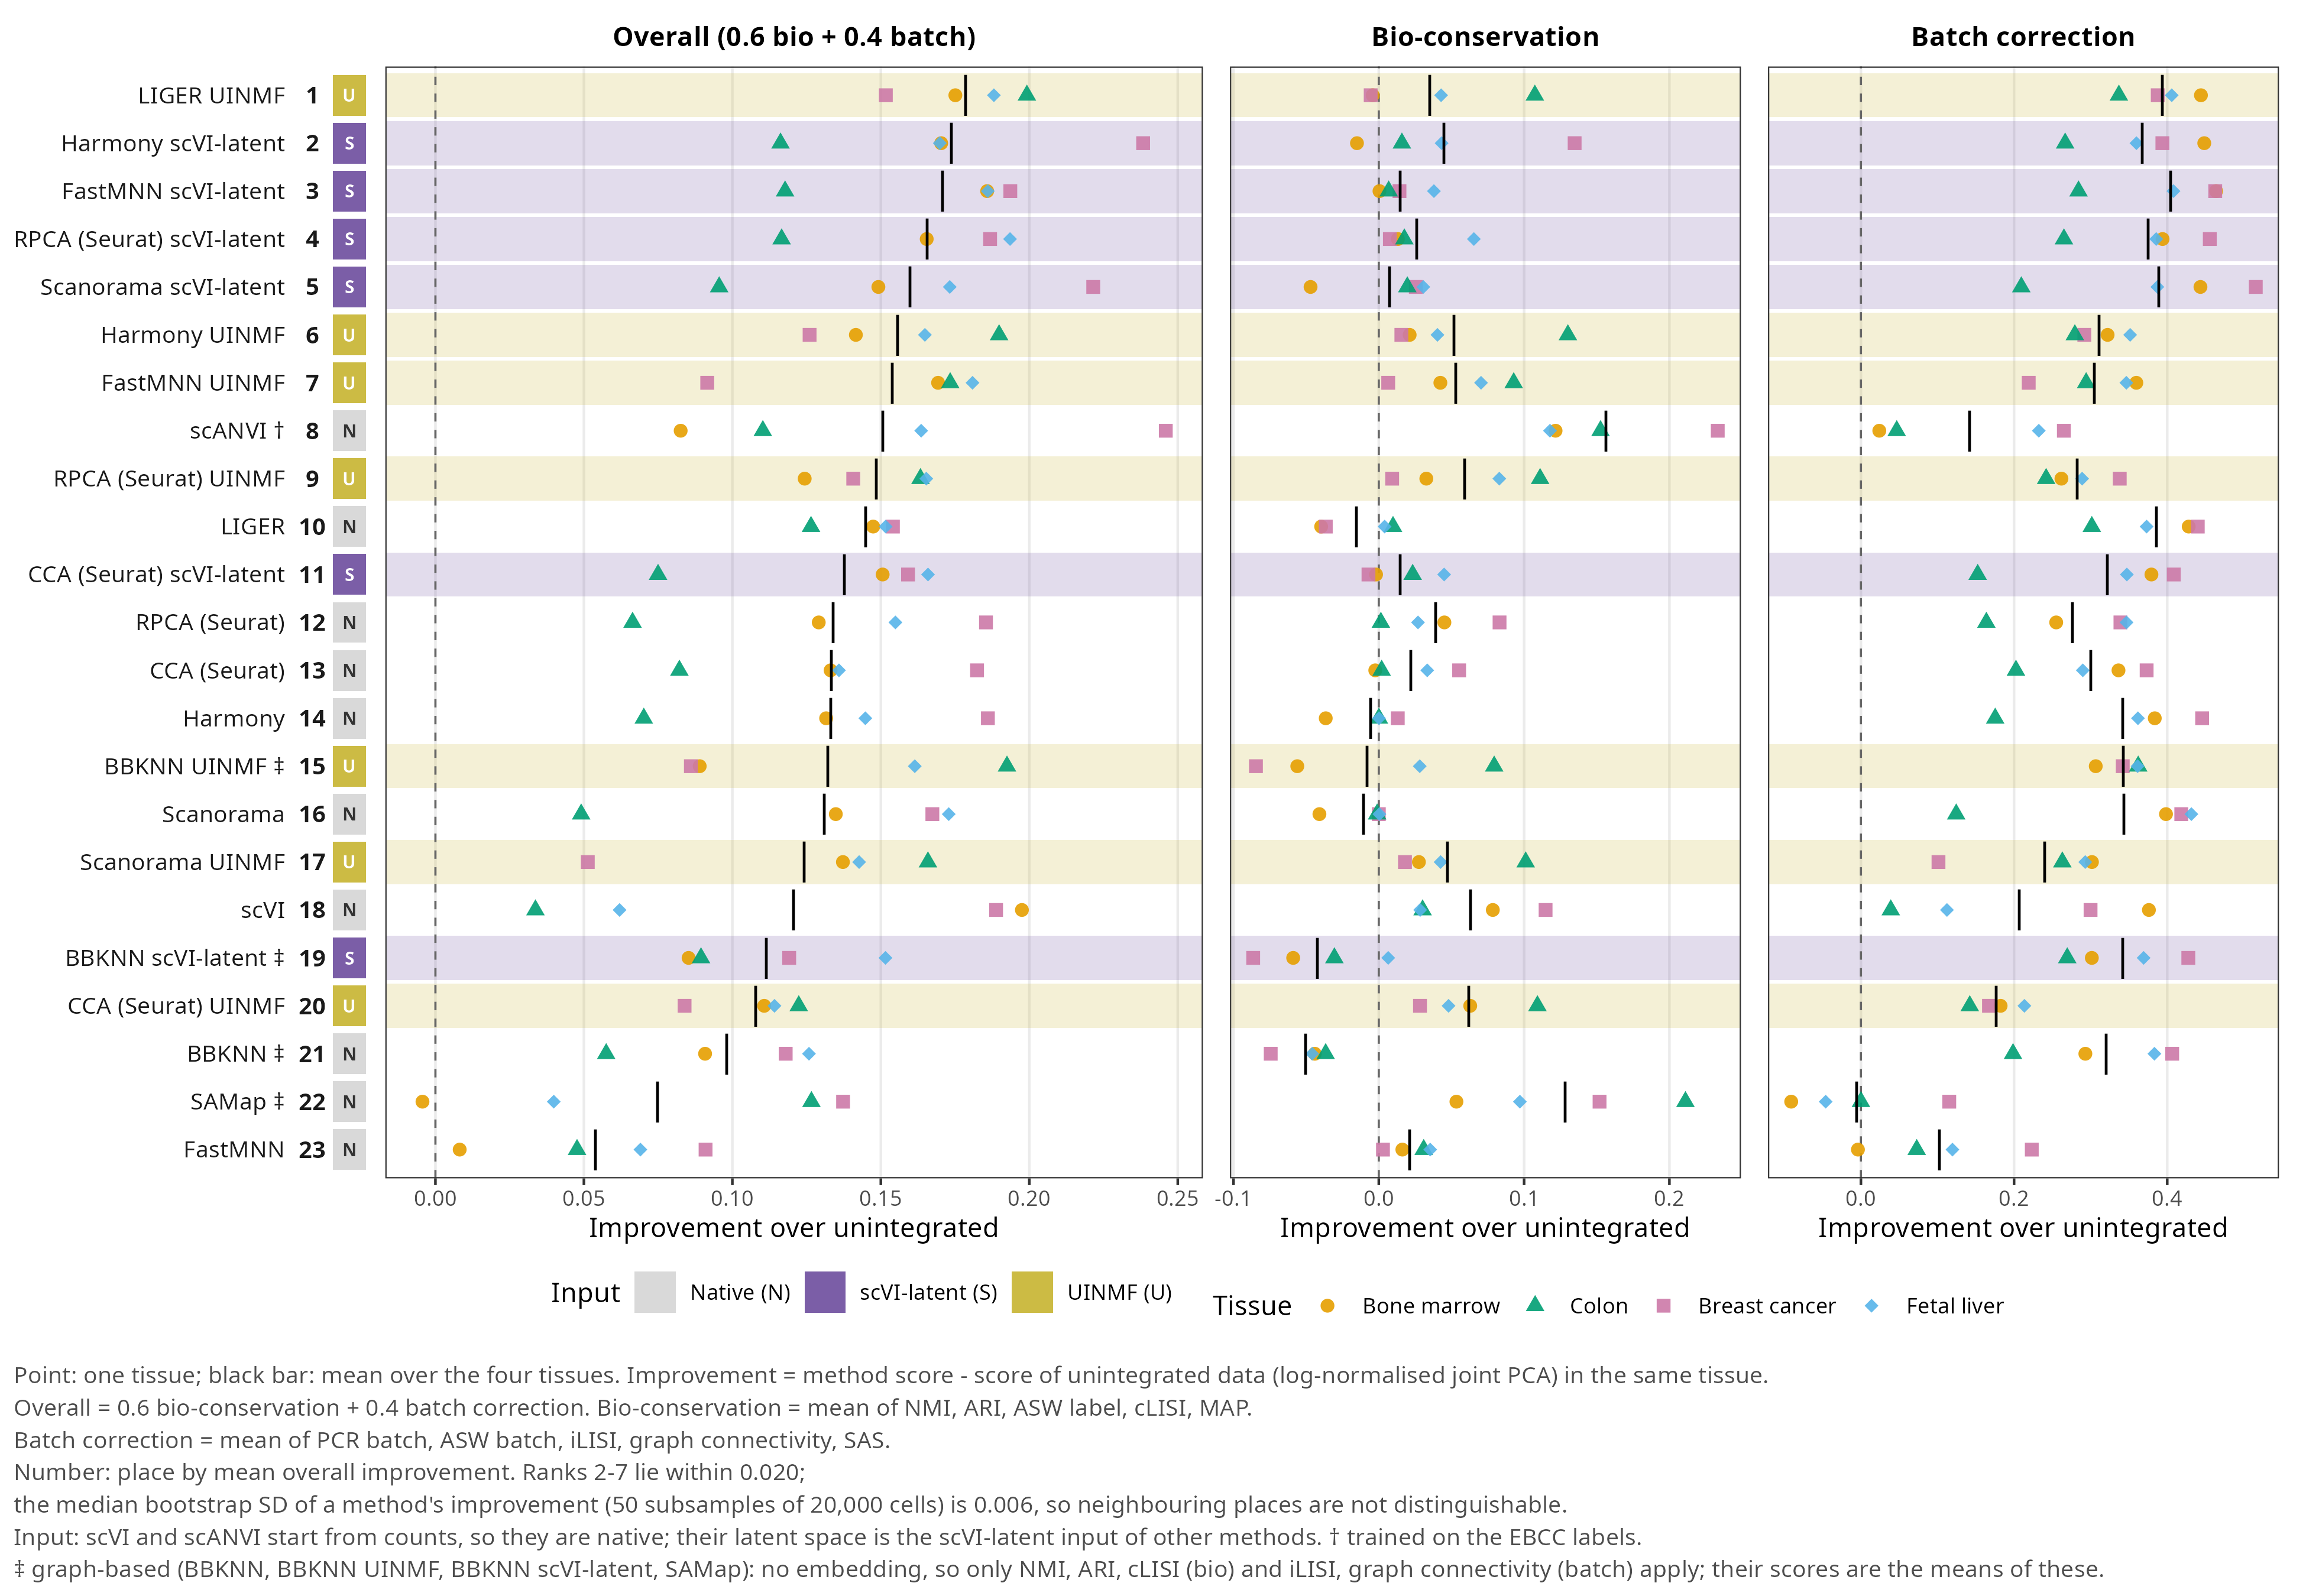

Source data for this figure (header and first rows):
method, input, graph_only, tissue, overall, bio, batch, ref_overall, ref_bio, ref_batch, imp_overall, imp_bio, imp_batch, boot_sd_overall, boot_sd_bio, boot_sd_batch, boot_n, n_metrics_bio, n_metrics_batch
BBKNN, Native, TRUE, bone_marrow, 0.4839, 0.3897, 0.6252, 0.3931, 0.4338, 0.3322, 0.09081, -0.04403, 0.2931, NA, NA, NA, NA, 3, 2
BBKNN, Native, TRUE, breast_cancer, 0.5357, 0.3921, 0.751, 0.4177, 0.4665, 0.3445, 0.118, -0.07438, 0.4065, NA, NA, NA, NA, 3, 2
BBKNN, Native, TRUE, colon, 0.4662, 0.3932, 0.5758, 0.4087, 0.4298, 0.3772, 0.05751, -0.03657, 0.1986, NA, NA, NA, NA, 3, 2
BBKNN, Native, TRUE, fetal_liver, 0.504, 0.3475, 0.7388, 0.3782, 0.3933, 0.3556, 0.1258, -0.04584, 0.3833, NA, NA, NA, NA, 3, 2
BBKNN UINMF, UINMF, TRUE, bone_marrow, 0.4821, 0.3777, 0.6388, 0.3931, 0.4338, 0.3322, 0.089, -0.0561, 0.3066, NA, NA, NA, NA, 3, 2
BBKNN UINMF, UINMF, TRUE, breast_cancer, 0.5037, 0.3819, 0.6865, 0.4177, 0.4665, 0.3445, 0.08603, -0.08455, 0.3419, NA, NA, NA, NA, 3, 2
BBKNN UINMF, UINMF, TRUE, colon, 0.6012, 0.5092, 0.7393, 0.4087, 0.4298, 0.3772, 0.1925, 0.07942, 0.3621, NA, NA, NA, NA, 3, 2
BBKNN UINMF, UINMF, TRUE, fetal_liver, 0.5397, 0.4215, 0.7169, 0.3782, 0.3933, 0.3556, 0.1614, 0.02818, 0.3613, NA, NA, NA, NA, 3, 2
BBKNN scVI-latent, scVI-latent, TRUE, bone_marrow, 0.4784, 0.3748, 0.6337, 0.3931, 0.4338, 0.3322, 0.08526, -0.05892, 0.3015, NA, NA, NA, NA, 3, 2
BBKNN scVI-latent, scVI-latent, TRUE, breast_cancer, 0.5368, 0.38, 0.7721, 0.4177, 0.4665, 0.3445, 0.1191, -0.08645, 0.4275, NA, NA, NA, NA, 3, 2
BBKNN scVI-latent, scVI-latent, TRUE, colon, 0.4982, 0.3992, 0.6467, 0.4087, 0.4298, 0.3772, 0.08944, -0.03056, 0.2694, NA, NA, NA, NA, 3, 2
BBKNN scVI-latent, scVI-latent, TRUE, fetal_liver, 0.5298, 0.3998, 0.7248, 0.3782, 0.3933, 0.3556, 0.1516, 0.006488, 0.3692, NA, NA, NA, NA, 3, 2
CCA, Native, FALSE, bone_marrow, 0.5262, 0.4313, 0.6685, 0.3931, 0.4338, 0.3322, 0.1331, -0.002419, 0.3363, 0.009221, 0.01548, 0.003884, 50, 5, 5
CCA, Native, FALSE, breast_cancer, 0.6001, 0.5217, 0.7176, 0.4177, 0.4665, 0.3445, 0.1824, 0.05528, 0.3731, 0.0161, 0.02641, 0.003952, 50, 5, 5
CCA, Native, FALSE, colon, 0.4909, 0.4317, 0.5797, 0.4087, 0.4298, 0.3772, 0.08216, 0.001957, 0.2025, 0.001927, 0.001425, 0.004038, 50, 5, 5
CCA, Native, FALSE, fetal_liver, 0.5141, 0.4267, 0.6453, 0.3782, 0.3933, 0.3556, 0.1359, 0.03334, 0.2897, 0.00357, 0.004846, 0.004683, 50, 5, 5
CCA UINMF, UINMF, FALSE, bone_marrow, 0.5038, 0.4967, 0.5146, 0.3931, 0.4338, 0.3322, 0.1107, 0.06292, 0.1824, 0.01145, 0.01914, 0.003627, 50, 5, 5
CCA UINMF, UINMF, FALSE, breast_cancer, 0.5016, 0.4948, 0.5118, 0.4177, 0.4665, 0.3445, 0.08391, 0.02835, 0.1672, 0.005276, 0.009222, 0.004671, 50, 5, 5
CCA UINMF, UINMF, FALSE, colon, 0.5311, 0.5389, 0.5193, 0.4087, 0.4298, 0.3772, 0.1224, 0.1092, 0.1421, 0.005951, 0.008491, 0.005941, 50, 5, 5
CCA UINMF, UINMF, FALSE, fetal_liver, 0.4924, 0.4413, 0.5691, 0.3782, 0.3933, 0.3556, 0.1142, 0.04799, 0.2135, 0.004142, 0.005188, 0.005539, 50, 5, 5
CCA scVI-latent, scVI-latent, FALSE, bone_marrow, 0.5437, 0.4319, 0.7115, 0.3931, 0.4338, 0.3322, 0.1506, -0.001894, 0.3794, 0.009206, 0.0158, 0.005332, 50, 5, 5
CCA scVI-latent, scVI-latent, FALSE, breast_cancer, 0.5769, 0.4594, 0.7531, 0.4177, 0.4665, 0.3445, 0.1592, -0.007104, 0.4086, 0.009791, 0.0161, 0.004622, 50, 5, 5
CCA scVI-latent, scVI-latent, FALSE, colon, 0.4837, 0.4531, 0.5297, 0.4087, 0.4298, 0.3772, 0.07497, 0.0233, 0.1525, 0.004222, 0.005696, 0.005419, 50, 5, 5
CCA scVI-latent, scVI-latent, FALSE, fetal_liver, 0.5441, 0.4383, 0.7029, 0.3782, 0.3933, 0.3556, 0.1659, 0.04497, 0.3473, 0.005731, 0.008258, 0.005431, 50, 5, 5
FastMNN, Native, FALSE, bone_marrow, 0.4013, 0.45, 0.3283, 0.3931, 0.4338, 0.3322, 0.00817, 0.01622, -0.003902, 0.009149, 0.0149, 0.003863, 50, 5, 5
FastMNN, Native, FALSE, breast_cancer, 0.5087, 0.4693, 0.5677, 0.4177, 0.4665, 0.3445, 0.09097, 0.002873, 0.2231, 0.005198, 0.008344, 0.005097, 50, 5, 5
FastMNN, Native, FALSE, colon, 0.4564, 0.4607, 0.4501, 0.4087, 0.4298, 0.3772, 0.04769, 0.0309, 0.07288, 0.005296, 0.008668, 0.007922, 50, 5, 5
FastMNN, Native, FALSE, fetal_liver, 0.4473, 0.4287, 0.4751, 0.3782, 0.3933, 0.3556, 0.06903, 0.03537, 0.1195, 0.00265, 0.001927, 0.006162, 50, 5, 5
FastMNN UINMF, UINMF, FALSE, bone_marrow, 0.5624, 0.4761, 0.6918, 0.3931, 0.4338, 0.3322, 0.1693, 0.04237, 0.3596, 0.01066, 0.01875, 0.005264, 50, 5, 5
FastMNN UINMF, UINMF, FALSE, breast_cancer, 0.5092, 0.4729, 0.5637, 0.4177, 0.4665, 0.3445, 0.09154, 0.006482, 0.2191, 0.005128, 0.008814, 0.004087, 50, 5, 5
FastMNN UINMF, UINMF, FALSE, colon, 0.5821, 0.5226, 0.6713, 0.4087, 0.4298, 0.3772, 0.1734, 0.09285, 0.2941, 0.005301, 0.008365, 0.005109, 50, 5, 5
FastMNN UINMF, UINMF, FALSE, fetal_liver, 0.5591, 0.4637, 0.7022, 0.3782, 0.3933, 0.3556, 0.1809, 0.07037, 0.3466, 0.004794, 0.005703, 0.006712, 50, 5, 5
FastMNN scVI-latent, scVI-latent, FALSE, bone_marrow, 0.5789, 0.4342, 0.796, 0.3931, 0.4338, 0.3322, 0.1858, 4.7231642604217416e-4, 0.4638, 0.01126, 0.01821, 0.003818, 50, 5, 5
FastMNN scVI-latent, scVI-latent, FALSE, breast_cancer, 0.6113, 0.4807, 0.8072, 0.4177, 0.4665, 0.3445, 0.1936, 0.01423, 0.4627, 0.01049, 0.01712, 0.005347, 50, 5, 5
FastMNN scVI-latent, scVI-latent, FALSE, colon, 0.5265, 0.4366, 0.6614, 0.4087, 0.4298, 0.3772, 0.1178, 0.006807, 0.2842, 0.005987, 0.008826, 0.004755, 50, 5, 5
FastMNN scVI-latent, scVI-latent, FALSE, fetal_liver, 0.5642, 0.4312, 0.7637, 0.3782, 0.3933, 0.3556, 0.186, 0.03793, 0.4082, 0.005713, 0.0083, 0.005461, 50, 5, 5
Harmony, Native, FALSE, bone_marrow, 0.5247, 0.3972, 0.7159, 0.3931, 0.4338, 0.3322, 0.1316, -0.03652, 0.3837, 0.009243, 0.0158, 0.004778, 50, 5, 5
Harmony, Native, FALSE, breast_cancer, 0.6038, 0.4795, 0.7901, 0.4177, 0.4665, 0.3445, 0.1861, 0.01306, 0.4456, 0.005271, 0.008923, 0.003983, 50, 5, 5
Harmony, Native, FALSE, colon, 0.4789, 0.4298, 0.5526, 0.4087, 0.4298, 0.3772, 0.07018, 6.497201925437235e-5, 0.1753, 0.001585, 0.001263, 0.003176, 50, 5, 5
Harmony, Native, FALSE, fetal_liver, 0.523, 0.3935, 0.7173, 0.3782, 0.3933, 0.3556, 0.1448, 1.3773673103401052e-4, 0.3618, 0.002659, 0.001577, 0.005952, 50, 5, 5
Harmony UINMF, UINMF, FALSE, bone_marrow, 0.5347, 0.455, 0.6543, 0.3931, 0.4338, 0.3322, 0.1416, 0.02124, 0.3221, 0.01295, 0.02174, 0.005218, 50, 5, 5
Harmony UINMF, UINMF, FALSE, breast_cancer, 0.5437, 0.482, 0.6363, 0.4177, 0.4665, 0.3445, 0.126, 0.01553, 0.2917, 0.006651, 0.01076, 0.004848, 50, 5, 5
Harmony UINMF, UINMF, FALSE, colon, 0.5986, 0.5599, 0.6566, 0.4087, 0.4298, 0.3772, 0.1898, 0.1301, 0.2794, 0.005763, 0.008558, 0.005305, 50, 5, 5
Harmony UINMF, UINMF, FALSE, fetal_liver, 0.5431, 0.4337, 0.7071, 0.3782, 0.3933, 0.3556, 0.1648, 0.04037, 0.3516, 0.004064, 0.005438, 0.00625, 50, 5, 5
Harmony scVI-latent, scVI-latent, FALSE, bone_marrow, 0.5634, 0.4187, 0.7805, 0.3931, 0.4338, 0.3322, 0.1703, -0.01503, 0.4484, 0.01094, 0.01852, 0.004576, 50, 5, 5
Harmony scVI-latent, scVI-latent, FALSE, breast_cancer, 0.656, 0.6012, 0.7382, 0.4177, 0.4665, 0.3445, 0.2383, 0.1348, 0.3937, 0.01229, 0.02016, 0.005867, 50, 5, 5
Harmony scVI-latent, scVI-latent, FALSE, colon, 0.525, 0.4457, 0.6439, 0.4087, 0.4298, 0.3772, 0.1162, 0.0159, 0.2667, 0.004614, 0.007212, 0.004413, 50, 5, 5
Harmony scVI-latent, scVI-latent, FALSE, fetal_liver, 0.5481, 0.4366, 0.7154, 0.3782, 0.3933, 0.3556, 0.1699, 0.04323, 0.3598, 0.006171, 0.00976, 0.005427, 50, 5, 5
LIGER, Native, FALSE, bone_marrow, 0.5405, 0.3941, 0.7602, 0.3931, 0.4338, 0.3322, 0.1474, -0.03966, 0.428, 0.008653, 0.01479, 0.004568, 50, 5, 5
LIGER, Native, FALSE, breast_cancer, 0.5718, 0.43, 0.7844, 0.4177, 0.4665, 0.3445, 0.1541, -0.03648, 0.4399, 0.004866, 0.007903, 0.005402, 50, 5, 5
LIGER, Native, FALSE, colon, 0.5352, 0.4395, 0.6787, 0.4087, 0.4298, 0.3772, 0.1265, 0.009794, 0.3015, 0.003375, 0.004089, 0.006579, 50, 5, 5
LIGER, Native, FALSE, fetal_liver, 0.5299, 0.3973, 0.7286, 0.3782, 0.3933, 0.3556, 0.1516, 0.004006, 0.3731, 0.002759, 0.001364, 0.006159, 50, 5, 5
LIGER UINMF, UINMF, FALSE, bone_marrow, 0.5682, 0.4296, 0.7762, 0.3931, 0.4338, 0.3322, 0.1751, -0.004182, 0.444, 0.009197, 0.01433, 0.005471, 50, 5, 5
LIGER UINMF, UINMF, FALSE, breast_cancer, 0.5694, 0.4609, 0.7321, 0.4177, 0.4665, 0.3445, 0.1517, -0.005588, 0.3876, 0.005775, 0.009429, 0.006112, 50, 5, 5
LIGER UINMF, UINMF, FALSE, colon, 0.6079, 0.5372, 0.7141, 0.4087, 0.4298, 0.3772, 0.1992, 0.1074, 0.3369, 0.00397, 0.006081, 0.006398, 50, 5, 5
LIGER UINMF, UINMF, FALSE, fetal_liver, 0.5663, 0.4362, 0.7615, 0.3782, 0.3933, 0.3556, 0.1881, 0.04288, 0.4059, 0.004864, 0.006262, 0.007635, 50, 5, 5
RPCA, Native, FALSE, bone_marrow, 0.5222, 0.4789, 0.5872, 0.3931, 0.4338, 0.3322, 0.1291, 0.04515, 0.255, 0.01516, 0.02545, 0.003857, 50, 5, 5
RPCA, Native, FALSE, breast_cancer, 0.6031, 0.5496, 0.6834, 0.4177, 0.4665, 0.3445, 0.1854, 0.0831, 0.3389, 0.01257, 0.02224, 0.004489, 50, 5, 5
RPCA, Native, FALSE, colon, 0.4751, 0.4312, 0.541, 0.4087, 0.4298, 0.3772, 0.06639, 0.001439, 0.1638, 0.001801, 0.001189, 0.003967, 50, 5, 5
RPCA, Native, FALSE, fetal_liver, 0.5331, 0.4203, 0.7024, 0.3782, 0.3933, 0.3556, 0.1549, 0.02698, 0.3468, 0.003199, 0.004441, 0.005131, 50, 5, 5
... 32 more rows
